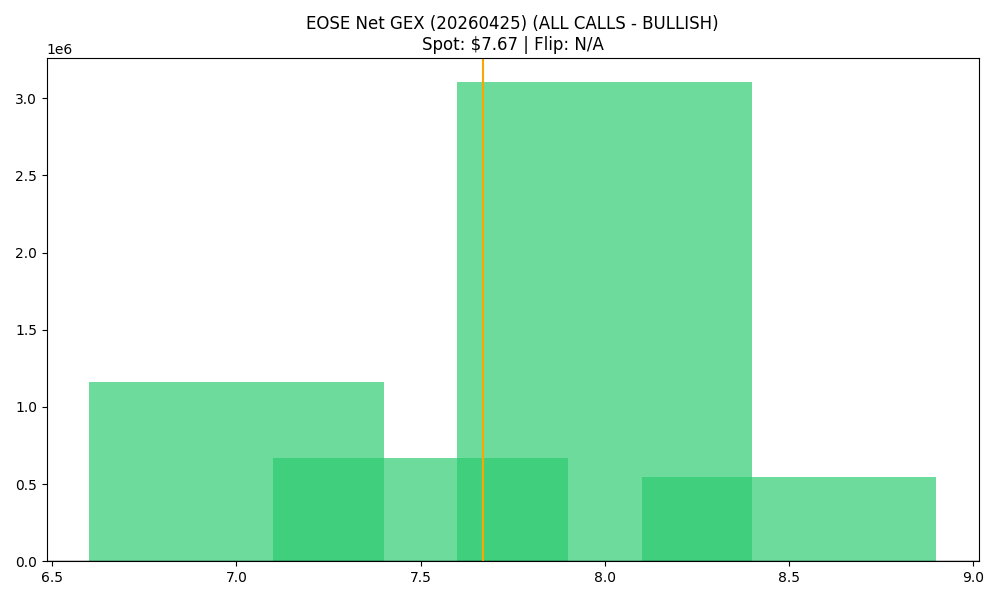

The file beside this chart, header and first rows:
strike, call_gex, put_gex, call_dex, put_dex, net_greek_delta, net_gex
7.0, 2253855, 1093142, 6560322, -2317533, 0.2501, 1160713
7.5, 820882, 151035, 1319696, -375325, 0.2453, 669847
8.0, 3249218, 145160, 6446592, -519169, 0.3235, 3104058
8.5, 569192, 22182, 595791, -95537, 0.1523, 547010
